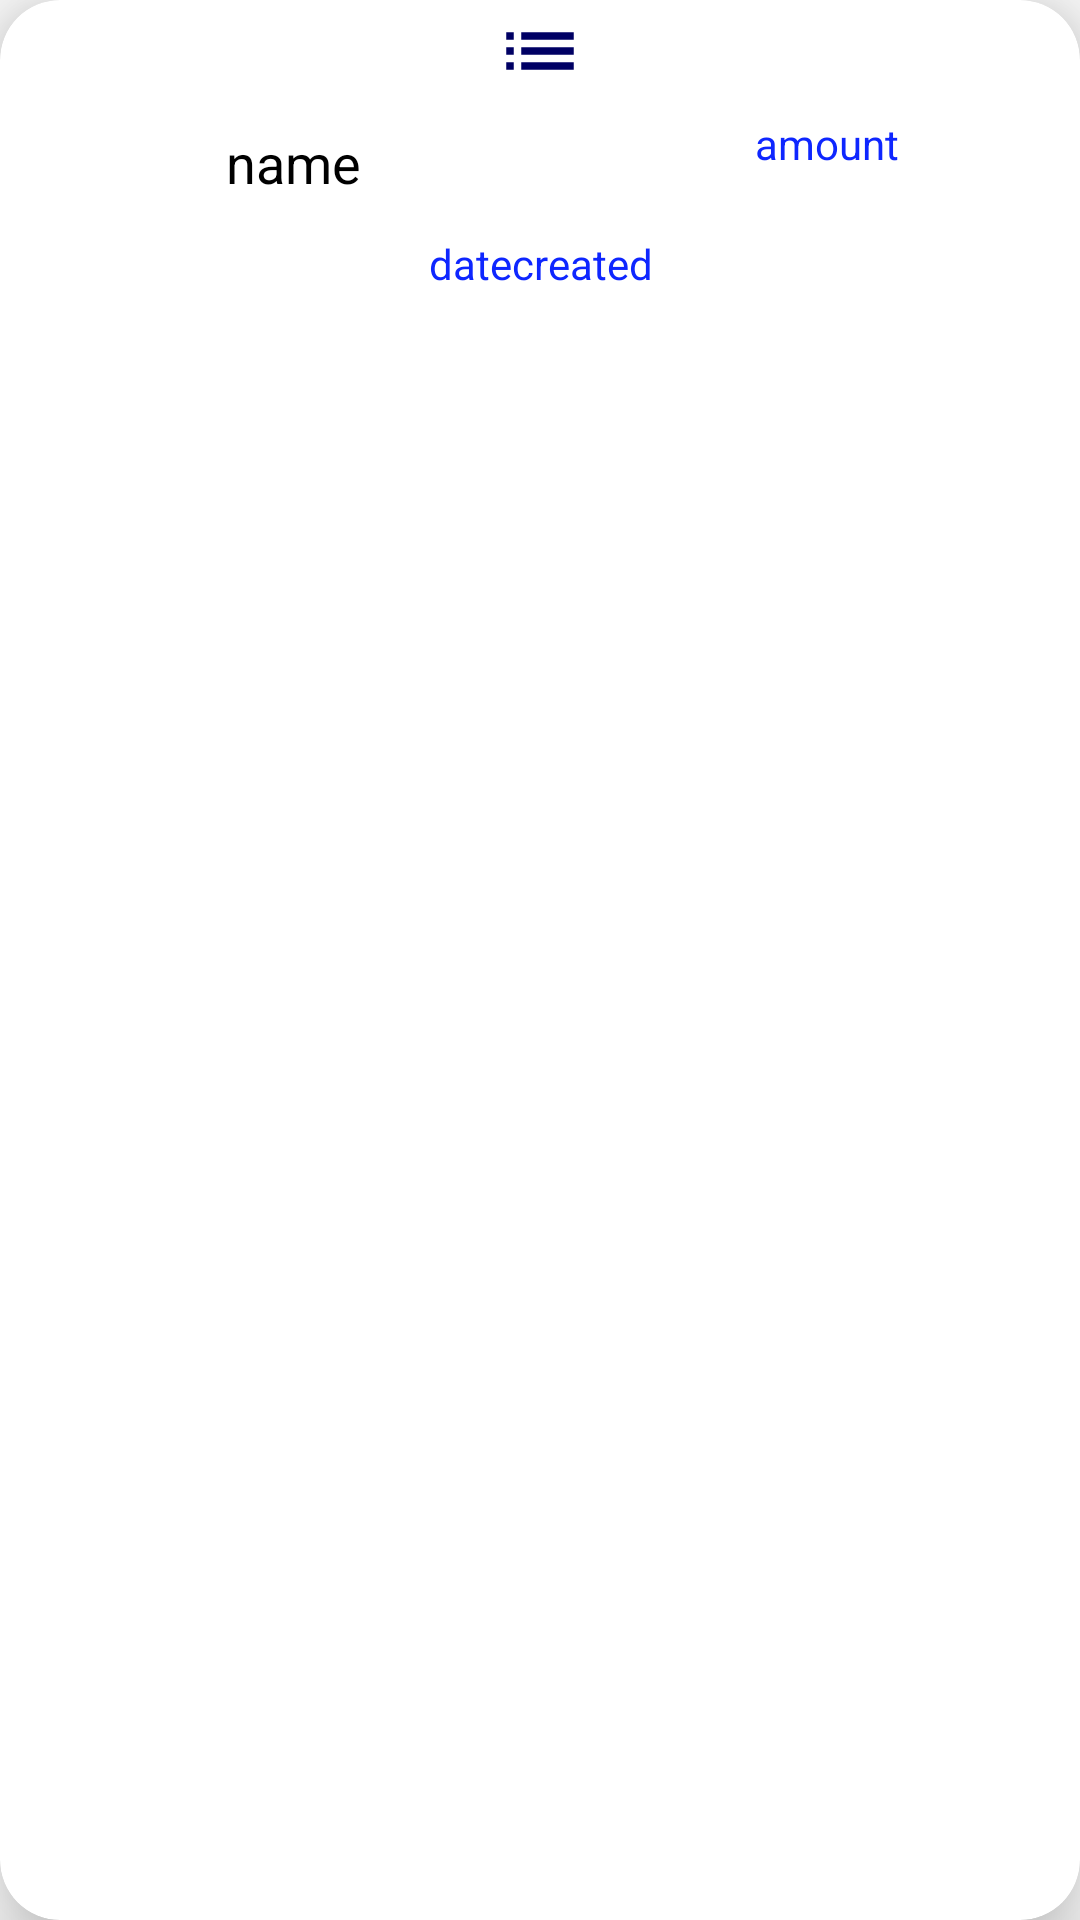

The Android layout XML behind this screen, and the referenced resources:
<!-- AndroidManifest.xml: application theme AppTheme -->
<!-- res/layout/list.xml -->
<?xml version="1.0" encoding="utf-8"?>
<androidx.cardview.widget.CardView xmlns:android="http://schemas.android.com/apk/res/android"
    xmlns:app="http://schemas.android.com/apk/res-auto"
    android:layout_width="match_parent"

    android:layout_margin="20dp"
    app:cardElevation="15dp"
    app:cardMaxElevation="15dp"
    app:cardCornerRadius="20dp"
    android:layout_height="wrap_content">

    <LinearLayout
        android:layout_width="match_parent"
        android:layout_height="match_parent"
        android:orientation="vertical">

        <TableLayout
            android:layout_margin="2dp"
            android:layout_width="match_parent"
            android:layout_height="match_parent">

            <TableRow
                android:gravity="center"
                android:layout_width="match_parent"
                android:layout_height="match_parent" >

                <ImageView

                    android:id="@+id/imageView2"
                    android:layout_width="wrap_content"
                    android:layout_height="30dp"
                    android:layout_weight="1"
                    app:srcCompat="@drawable/list_24" />

            </TableRow>

            <TableRow
                android:layout_width="match_parent"
                android:layout_height="match_parent" >

                <TextView
                    android:id="@+id/listname"
                    android:layout_width="match_parent"
                    android:layout_height="wrap_content"
                    android:layout_margin="10dp"
                    android:layout_weight="1"
                    android:text="name"
                    android:textAlignment="center"
                    android:textColor="@color/black"
                    android:textSize="18sp" />

                <TextView
                    android:id="@+id/listamount"
                    android:layout_width="match_parent"
                    android:layout_height="wrap_content"
                    android:layout_margin="2dp"
                    android:layout_weight="1"
                    android:text="amount"
                    android:textAlignment="center"
                    android:textColor="@color/blue" />
            </TableRow>

            <TableRow
                android:layout_width="match_parent"
                android:layout_height="match_parent" >

            </TableRow>

            <TableRow
                android:layout_width="match_parent"
                android:layout_height="match_parent" >

                <TextView
                    android:id="@+id/listdate"
                    android:layout_width="match_parent"
                    android:layout_height="wrap_content"
                    android:layout_margin="2dp"
                    android:layout_weight="1"
                    android:text="datecreated"
                    android:textAlignment="center"
                    android:textColor="@color/blue" />

            </TableRow>
        </TableLayout>


    </LinearLayout>
</androidx.cardview.widget.CardView>
<!-- resources referenced by this layout -->
<resources>
  <color name="black">#000000</color>
  <color name="blue">#0E26FF</color>
  <!-- drawable list_24 (drawable) -->
  <vector android:height="24dp" android:tint="#000064"
      android:viewportHeight="24" android:viewportWidth="24"
      android:width="24dp" xmlns:android="http://schemas.android.com/apk/res/android">
      <path android:fillColor="@android:color/white" android:pathData="M3,13h2v-2L3,11v2zM3,17h2v-2L3,15v2zM3,9h2L5,7L3,7v2zM7,13h14v-2L7,11v2zM7,17h14v-2L7,15v2zM7,7v2h14L21,7L7,7z"/>
  </vector>
  <style name="AppTheme" parent="Theme.AppCompat.Light.DarkActionBar">
          
          <item name="colorPrimary">@color/colorPrimary</item>
          <item name="colorPrimaryDark">@color/colorPrimaryDark</item>
          <item name="colorAccent">@color/colorAccent</item>
      </style>
  <color name="colorPrimary">#6200EE</color>
  <color name="colorPrimaryDark">#3700B3</color>
  <color name="colorAccent">#03DAC5</color>
</resources>
